The GitHub repository Sohu-Prog/tool-caddy-ios contains a labelled image folder "Data" with 5 categories: fairway, hard pan, healthy grass, overgrazed, rough. Examples follow, each with its label.

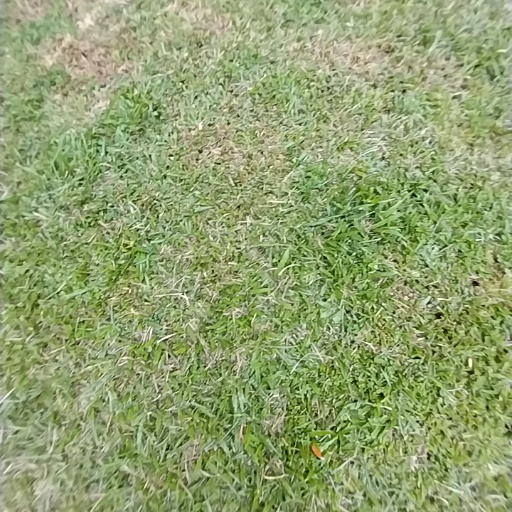
Label: healthy grass

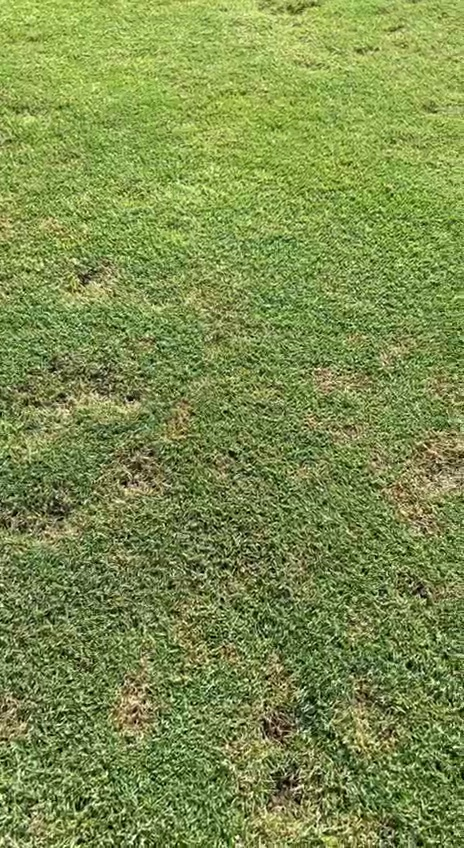
Label: fairway

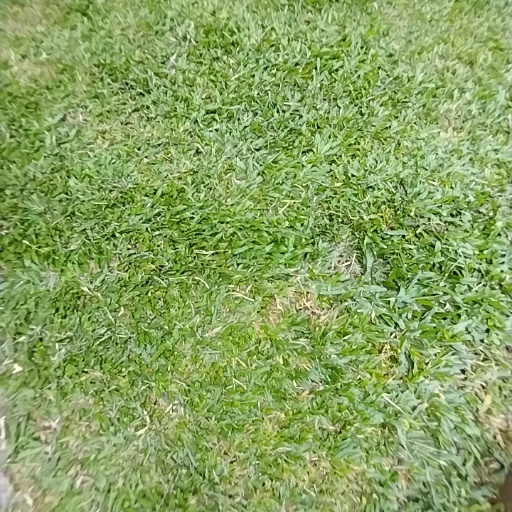
Label: rough

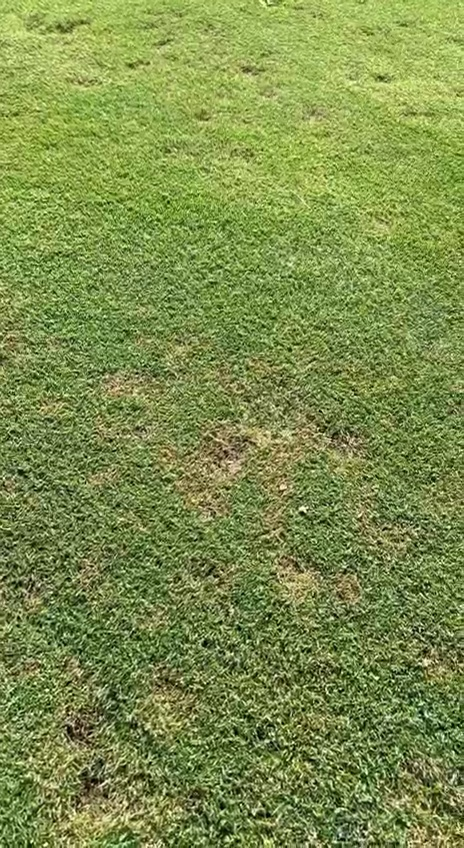
Label: fairway

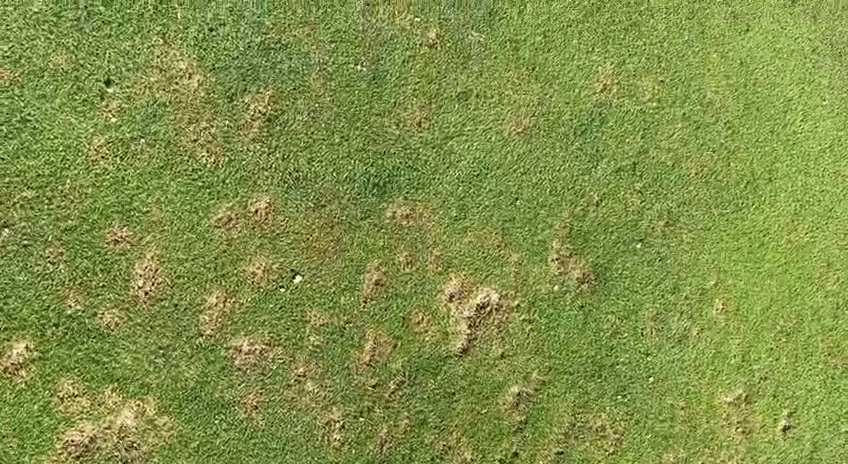
Label: fairway

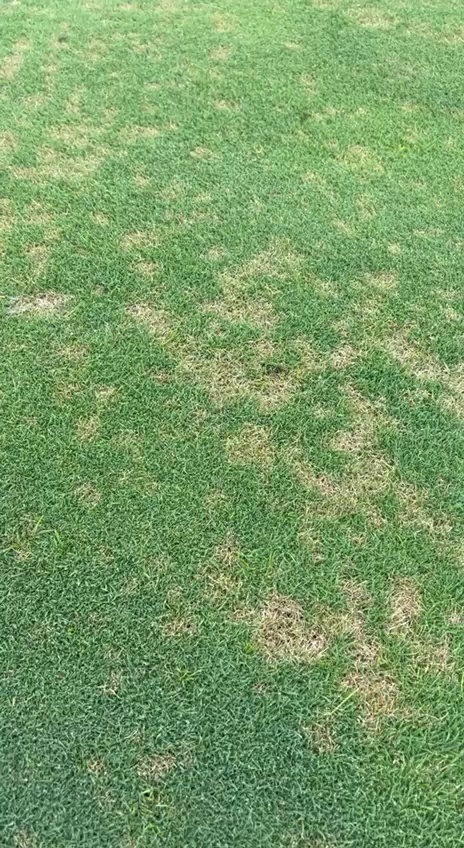
Label: fairway
